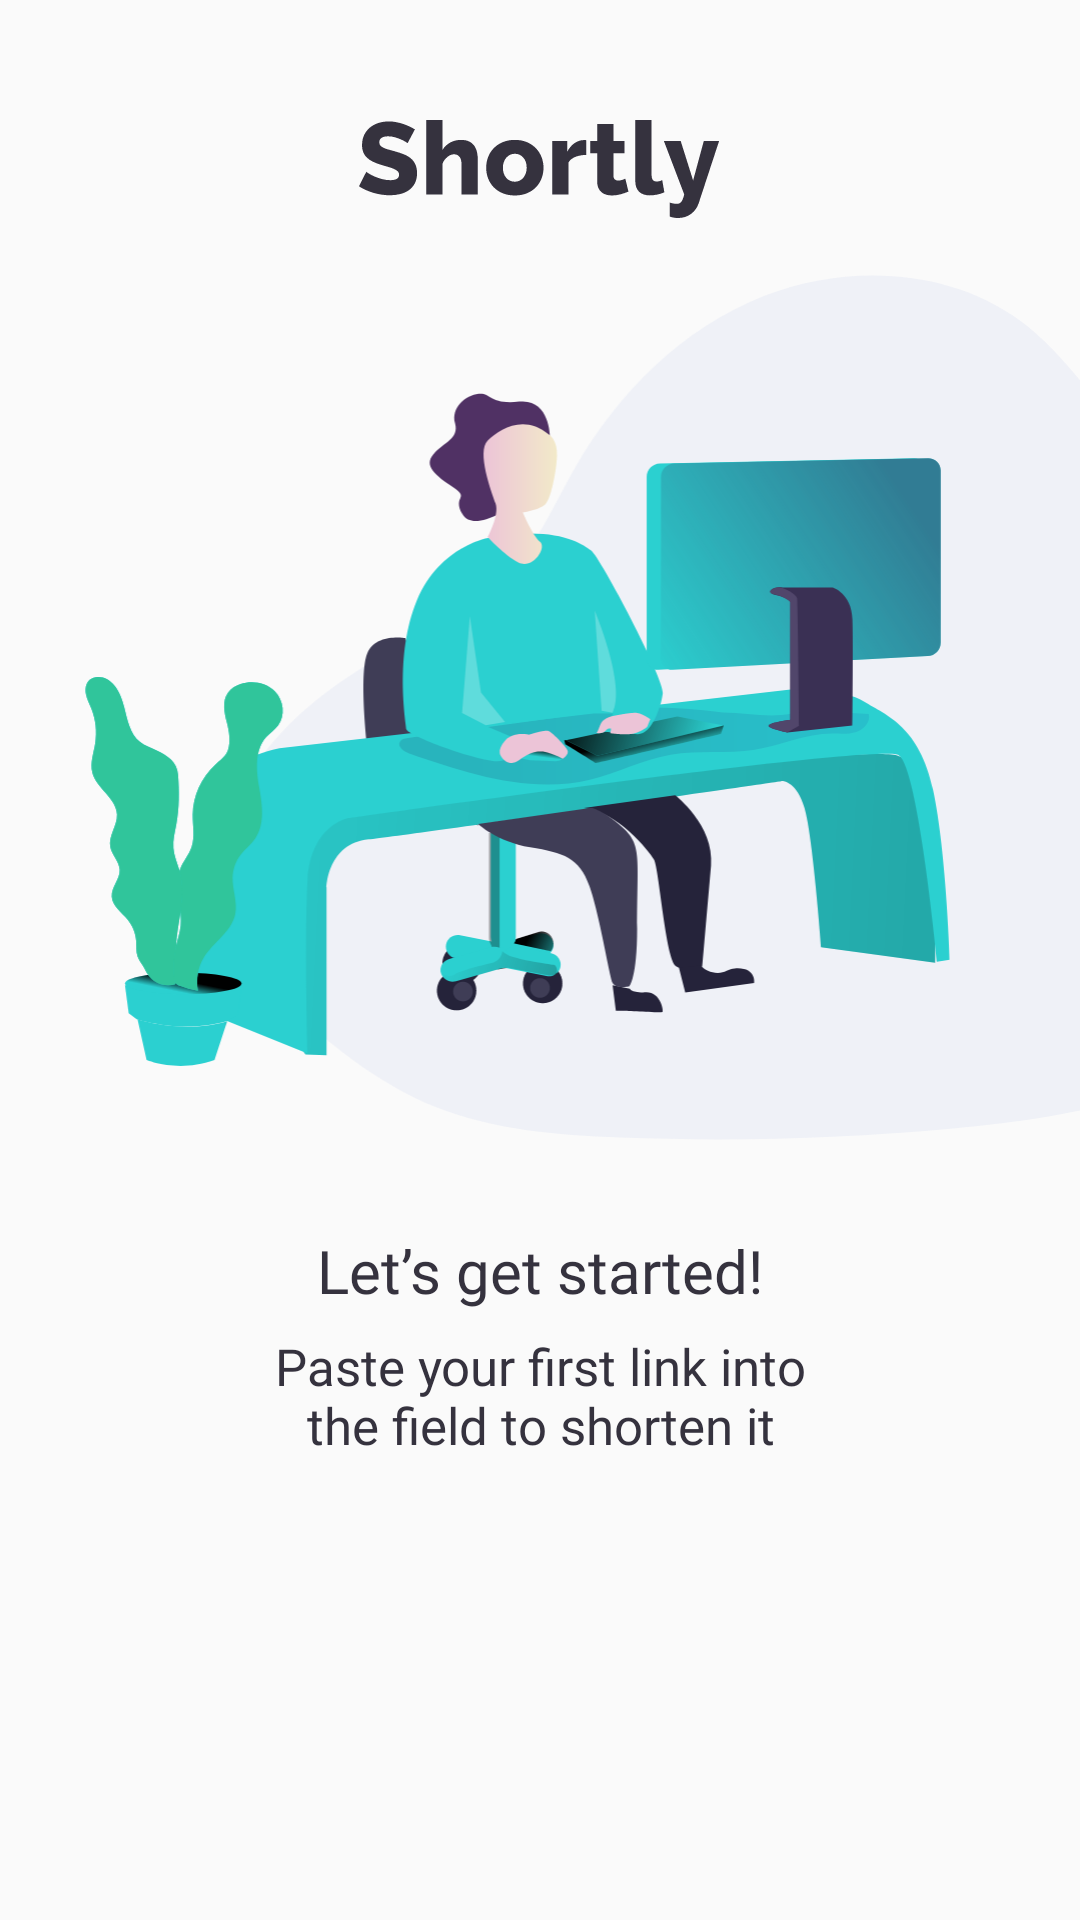

Android layout source for this screen:
<!-- AndroidManifest.xml: application theme AppTheme -->
<!-- res/layout/empty_w.xml -->
<?xml version="1.0" encoding="utf-8"?>
<androidx.constraintlayout.widget.ConstraintLayout
    xmlns:android="http://schemas.android.com/apk/res/android"
    xmlns:app="http://schemas.android.com/apk/res-auto"
    android:id="@+id/vg_empty"
    android:layout_width="match_parent"
    android:layout_height="match_parent">

    <androidx.appcompat.widget.AppCompatImageView
        android:id="@+id/iv_logo"
        android:layout_width="wrap_content"
        android:layout_height="wrap_content"
        android:layout_marginTop="40dp"
        app:layout_constraintBottom_toTopOf="@id/iv_image"
        app:layout_constraintEnd_toEndOf="parent"
        app:layout_constraintStart_toStartOf="parent"
        app:layout_constraintTop_toTopOf="parent"
        app:layout_constraintVertical_bias="0.0"
        app:layout_constraintVertical_chainStyle="packed"
        app:srcCompat="@drawable/svg_logo" />

    <androidx.appcompat.widget.AppCompatImageView
        android:id="@+id/iv_image"
        android:layout_width="0dp"
        android:layout_height="0dp"
        android:layout_marginTop="14dp"
        app:layout_constraintBottom_toTopOf="@id/tv_title"
        app:layout_constraintDimensionRatio="375:324"
        app:layout_constraintEnd_toEndOf="parent"
        app:layout_constraintStart_toStartOf="parent"
        app:layout_constraintTop_toBottomOf="@id/iv_logo"
        app:layout_constraintWidth="match_parent"
        app:srcCompat="@drawable/svg_empty_image" />

    <com.google.android.material.textview.MaterialTextView
        android:id="@+id/tv_title"
        android:layout_width="wrap_content"
        android:layout_height="wrap_content"
        android:layout_marginTop="12dp"
        android:fontFamily="@font/poppins_bold_700"
        android:text="@string/empty_title"
        android:textColor="?android:textColorPrimary"
        android:textSize="@dimen/text_20"
        app:layout_constraintBottom_toTopOf="@id/tv_desc"
        app:layout_constraintEnd_toEndOf="parent"
        app:layout_constraintStart_toStartOf="parent"
        app:layout_constraintTop_toBottomOf="@id/iv_image" />

    <com.google.android.material.textview.MaterialTextView
        android:id="@+id/tv_desc"
        android:layout_width="wrap_content"
        android:layout_height="wrap_content"
        android:layout_marginTop="7dp"
        android:fontFamily="@font/poppins_medium_500"
        android:gravity="center"
        android:text="@string/empty_desc"
        android:textColor="?android:textColorPrimary"
        android:textSize="@dimen/text_17"
        app:layout_constraintBottom_toBottomOf="parent"
        app:layout_constraintEnd_toEndOf="parent"
        app:layout_constraintStart_toStartOf="parent"
        app:layout_constraintTop_toBottomOf="@id/tv_title" />

</androidx.constraintlayout.widget.ConstraintLayout>
<!-- resources referenced by this layout -->
<resources>
  <dimen name="text_17">17dp</dimen>
  <dimen name="text_20">20dp</dimen>
  <!-- drawable svg_empty_image: vector/xml drawable (drawable, 36527 chars, omitted) -->
  <!-- drawable svg_logo: vector/xml drawable (drawable, 5173 chars, omitted) -->
  <string name="empty_desc">Paste your first link into\nthe field to shorten it</string>
  <string name="empty_title">"Let’s get started!"</string>
  <style name="AppTheme" parent="Theme.AppCompat.Light.NoActionBar">
          
          <item name="colorPrimary">@color/dark_violet</item>
          <item name="colorPrimaryDark">@color/dark_violet</item>
          <item name="colorAccent">@color/cyan</item>
          <item name="android:textColorPrimary">@color/grayish_violet</item>
          <item name="android:statusBarColor">@color/off_white</item>
          <item name="android:windowLightStatusBar">true</item>
          <item name="android:windowSoftInputMode">adjustResize</item>
      </style>
  <color name="dark_violet">#ff3b3054</color>
  <color name="cyan">#ff2acfcf</color>
  <color name="grayish_violet">#ff35323e</color>
  <color name="off_white">#fff0f1f6</color>
</resources>
